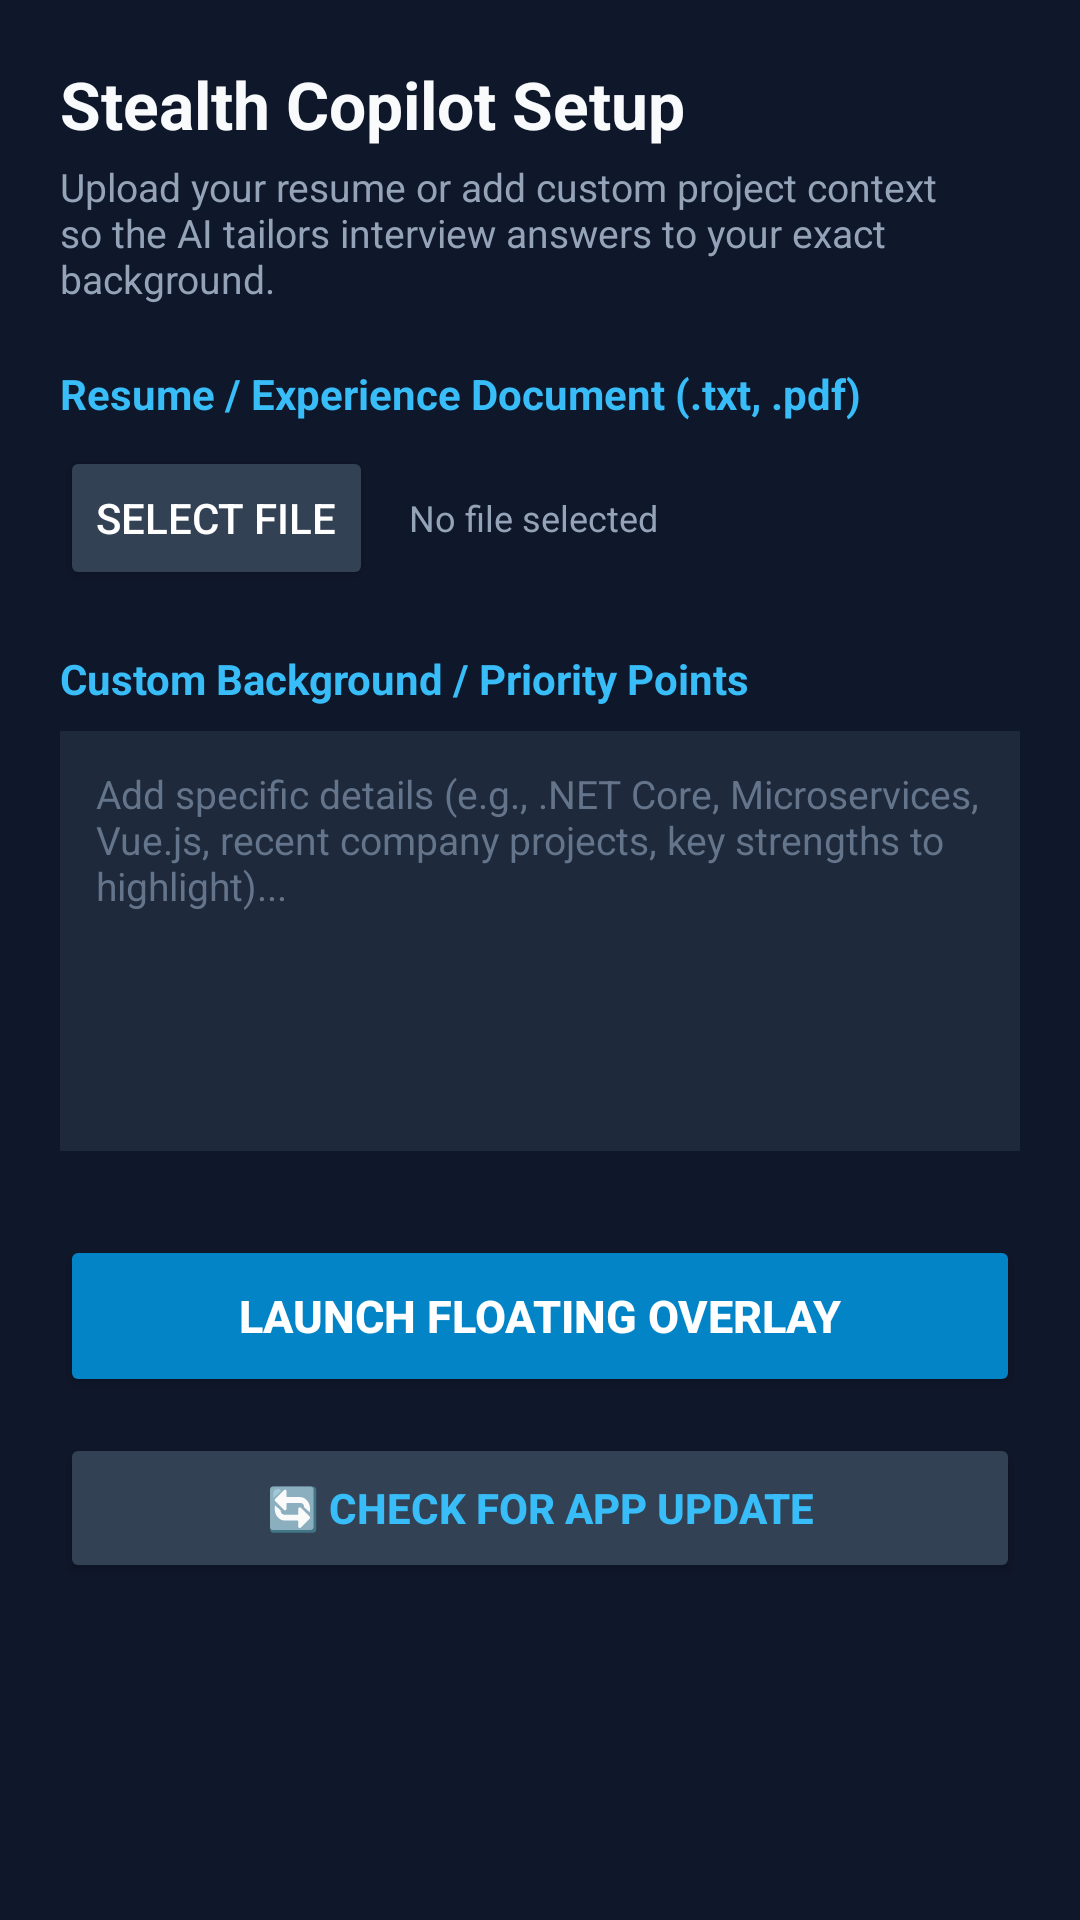

Android layout source for this screen:
<!-- AndroidManifest.xml: application theme Theme.StealthAssistant -->
<!-- res/layout/activity_main.xml -->
<?xml version="1.0" encoding="utf-8"?>
<ScrollView xmlns:android="http://schemas.android.com/apk/res/android"
    android:layout_width="match_parent"
    android:layout_height="match_parent"
    android:background="#0F172A"
    android:fillViewport="true"
    android:padding="20dp">

    <LinearLayout
        android:layout_width="match_parent"
        android:layout_height="wrap_content"
        android:orientation="vertical">

        <TextView
            android:layout_width="match_parent"
            android:layout_height="wrap_content"
            android:text="Stealth Copilot Setup"
            android:textColor="#F8FAFC"
            android:textSize="22sp"
            android:textStyle="bold" />

        <TextView
            android:layout_width="match_parent"
            android:layout_height="wrap_content"
            android:layout_marginTop="4dp"
            android:text="Upload your resume or add custom project context so the AI tailors interview answers to your exact background."
            android:textColor="#94A3B8"
            android:textSize="13sp" />

        
        <TextView
            android:layout_width="match_parent"
            android:layout_height="wrap_content"
            android:layout_marginTop="20dp"
            android:text="Resume / Experience Document (.txt, .pdf)"
            android:textColor="#38BDF8"
            android:textSize="14sp"
            android:textStyle="bold" />

        <LinearLayout
            android:layout_width="match_parent"
            android:layout_height="wrap_content"
            android:layout_marginTop="8dp"
            android:gravity="center_vertical"
            android:orientation="horizontal">

            <Button
                android:id="@+id/btnPickResume"
                android:layout_width="wrap_content"
                android:layout_height="wrap_content"
                android:backgroundTint="#334155"
                android:text="Select File"
                android:textColor="#FFFFFF" />

            <TextView
                android:id="@+id/tvResumeStatus"
                android:layout_width="0dp"
                android:layout_height="wrap_content"
                android:layout_marginStart="12dp"
                android:layout_weight="1"
                android:ellipsize="middle"
                android:singleLine="true"
                android:text="No file selected"
                android:textColor="#94A3B8"
                android:textSize="12sp" />
        </LinearLayout>

        
        <TextView
            android:layout_width="match_parent"
            android:layout_height="wrap_content"
            android:layout_marginTop="20dp"
            android:text="Custom Background / Priority Points"
            android:textColor="#38BDF8"
            android:textSize="14sp"
            android:textStyle="bold" />

        <EditText
            android:id="@+id/etCustomContext"
            android:layout_width="match_parent"
            android:layout_height="140dp"
            android:layout_marginTop="8dp"
            android:background="#1E293B"
            android:gravity="top|start"
            android:hint="Add specific details (e.g., .NET Core, Microservices, Vue.js, recent company projects, key strengths to highlight)..."
            android:padding="12dp"
            android:textColor="#F1F5F9"
            android:textColorHint="#64748B"
            android:textSize="13sp" />

        
        <Button
            android:id="@+id/btnLaunchOverlay"
            android:layout_width="match_parent"
            android:layout_height="54dp"
            android:layout_marginTop="28dp"
            android:backgroundTint="#0284C7"
            android:text="Launch Floating Overlay"
            android:textColor="#FFFFFF"
            android:textSize="15sp"
            android:textStyle="bold" />

        
        <Button
            android:id="@+id/btnUpdateApp"
            android:layout_width="match_parent"
            android:layout_height="50dp"
            android:layout_marginTop="12dp"
            android:backgroundTint="#334155"
            android:text="🔄 Check for App Update"
            android:textColor="#38BDF8"
            android:textSize="14sp"
            android:textStyle="bold" />

    </LinearLayout>
</ScrollView>
<!-- resources referenced by this layout -->
<resources>
  <style name="Theme.StealthAssistant" parent="Base.Theme.StealthAssistant" />
  <style name="Base.Theme.StealthAssistant" parent="Theme.Material3.DayNight.NoActionBar">
          
          
      </style>
</resources>
